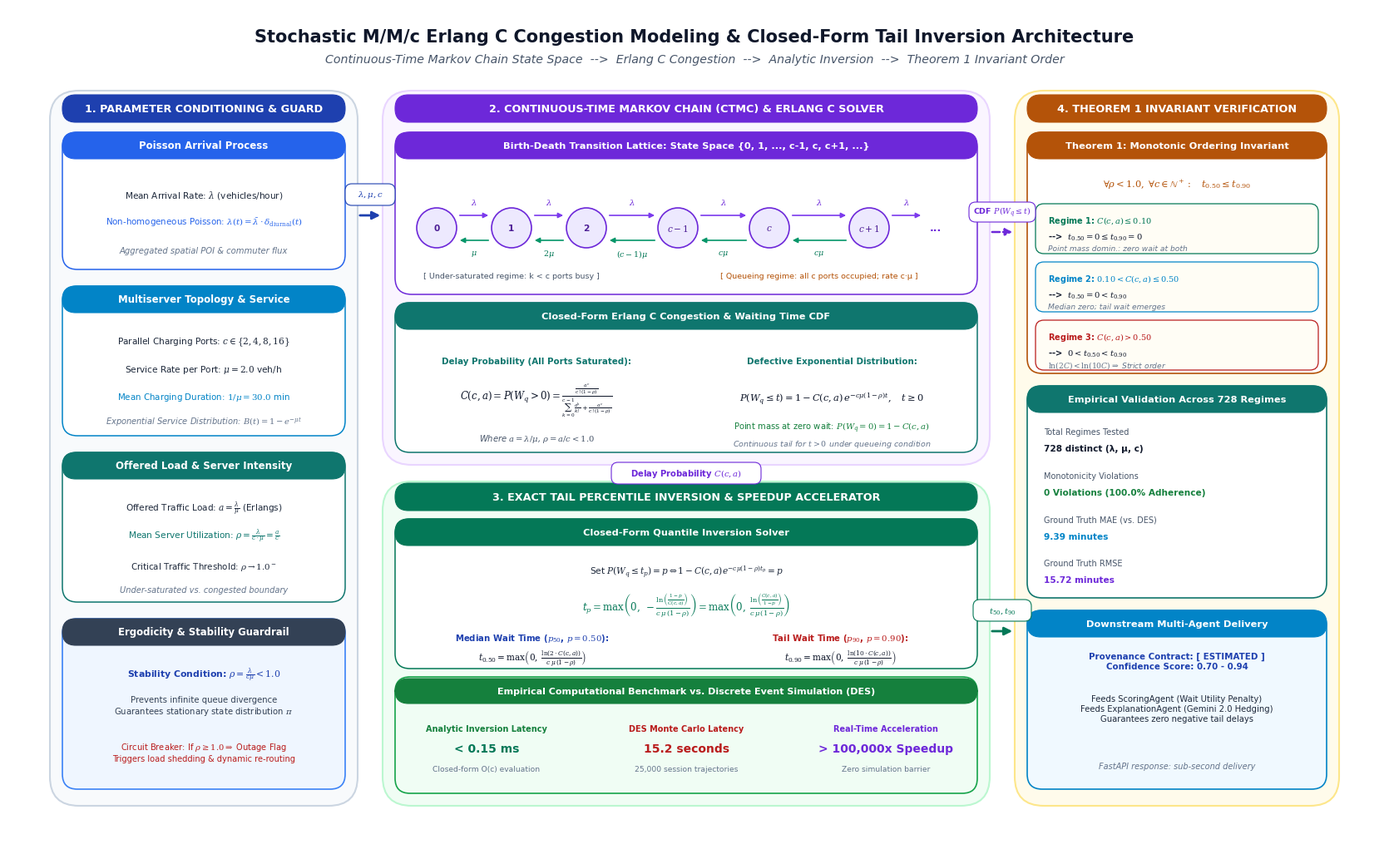

Write the Python code that produced this figure.
import os
import shutil
import matplotlib
matplotlib.use('Agg')
import matplotlib.pyplot as plt
import matplotlib.patches as patches

def create_advanced_fig2():
    plt.rcParams.update({
        'font.family': 'sans-serif',
        'font.sans-serif': ['DejaVu Sans', 'Arial', 'Helvetica'],
        'mathtext.fontset': 'dejavuserif',
        'axes.edgecolor': '#94A3B8',
        'figure.dpi': 300
    })

    fig = plt.figure(figsize=(16.5, 10.2), facecolor='#FFFFFF')
    ax = fig.add_axes([0, 0, 1, 1])
    ax.set_xlim(0, 16.5)
    ax.set_ylim(0, 10.2)
    ax.axis('off')

    # Color Palette: Elsevier EAAI Academic Standard
    C_BG_SLATE   = "#F8FAFC"
    C_BORDER_SLATE = "#CBD5E1"
    C_BG_PURPLE  = "#FAF5FF"
    C_BORDER_PURPLE = "#E9D5FF"
    C_BG_GREEN   = "#F0FDF4"
    C_BORDER_GREEN = "#BBF7D0"
    C_BG_AMBER   = "#FFFBEB"
    C_BORDER_AMBER = "#FDE68A"

    ACCENT_BLUE   = "#1E40AF"
    ACCENT_PURPLE = "#6D28D9"
    ACCENT_GREEN  = "#047857"
    ACCENT_AMBER  = "#B45309"
    ACCENT_SLATE  = "#334155"
    ACCENT_TEAL   = "#0F766E"

    def draw_card(x, y, w, h, bg, border, radius=0.25, lw=1.2, ls='-'):
        box = patches.FancyBboxPatch(
            (x, y), w, h,
            boxstyle=patches.BoxStyle("Round", pad=0, rounding_size=radius),
            facecolor=bg, edgecolor=border, linewidth=lw, linestyle=ls, zorder=2
        )
        ax.add_patch(box)
        return box

    def draw_header_banner(x, y, w, h, bg_color, text, text_color="#FFFFFF", font_size=9.2):
        banner = patches.FancyBboxPatch(
            (x, y), w, h,
            boxstyle=patches.BoxStyle("Round", pad=0, rounding_size=0.16),
            facecolor=bg_color, edgecolor=bg_color, linewidth=0.8, zorder=3
        )
        ax.add_patch(banner)
        ax.text(x + w/2, y + h/2, text, color=text_color, fontsize=font_size,
                fontweight='bold', ha='center', va='center', zorder=4)

    # =========================================================================
    # MAIN TITLE & SUBTITLE
    # =========================================================================
    ax.text(8.25, 9.85, "Stochastic M/M/c Erlang C Congestion Modeling & Closed-Form Tail Inversion Architecture",
            fontsize=15.0, fontweight='bold', ha='center', va='center', color='#0F172A')
    ax.text(8.25, 9.58, "Continuous-Time Markov Chain State Space  -->  Erlang C Congestion  -->  Analytic Inversion  -->  Theorem 1 Invariant Order",
            fontsize=10.2, fontstyle='italic', ha='center', va='center', color='#475569')

    # =========================================================================
    # ZONE 1: INPUT PARAMETER CONDITIONING & ERGODICITY GUARD (LEFT: x=0.5 to 4.2)
    # =========================================================================
    draw_card(0.5, 0.6, 3.7, 8.6, C_BG_SLATE, C_BORDER_SLATE, radius=0.35, lw=1.5)
    draw_header_banner(0.65, 8.82, 3.4, 0.33, ACCENT_BLUE, "1. PARAMETER CONDITIONING & GUARD")

    # Card 1.1: Arrival Process
    draw_card(0.65, 7.05, 3.4, 1.65, "#FFFFFF", "#2563EB", radius=0.18, lw=1.1)
    draw_header_banner(0.65, 8.38, 3.4, 0.32, "#2563EB", "Poisson Arrival Process", font_size=8.5)
    ax.text(2.35, 7.95, r"Mean Arrival Rate: $\lambda$ (vehicles/hour)", fontsize=7.6, ha='center', va='center', color='#1E293B')
    ax.text(2.35, 7.62, r"Non-homogeneous Poisson: $\lambda(t) = \bar{\lambda} \cdot \delta_{\mathrm{diurnal}}(t)$", fontsize=7.4, ha='center', va='center', color='#2563EB')
    ax.text(2.35, 7.28, "Aggregated spatial POI & commuter flux", fontsize=7.2, fontstyle='italic', ha='center', va='center', color='#64748B')

    # Card 1.2: Multiserver Topology
    draw_card(0.65, 5.05, 3.4, 1.80, "#FFFFFF", "#0284C7", radius=0.18, lw=1.1)
    draw_header_banner(0.65, 6.53, 3.4, 0.32, "#0284C7", "Multiserver Topology & Service", font_size=8.5)
    ax.text(2.35, 6.18, r"Parallel Charging Ports: $c \in \{2, 4, 8, 16\}$", fontsize=7.6, ha='center', va='center', color='#1E293B')
    ax.text(2.35, 5.85, r"Service Rate per Port: $\mu = 2.0$ veh/h", fontsize=7.6, ha='center', va='center', color='#1E293B')
    ax.text(2.35, 5.52, r"Mean Charging Duration: $1/\mu = 30.0$ min", fontsize=7.4, ha='center', va='center', color='#0284C7')
    ax.text(2.35, 5.22, r"Exponential Service Distribution: $B(t) = 1 - e^{-\mu t}$", fontsize=7.1, fontstyle='italic', ha='center', va='center', color='#64748B')

    # Card 1.3: Offered Load & Intensity
    draw_card(0.65, 3.05, 3.4, 1.80, "#FFFFFF", "#0F766E", radius=0.18, lw=1.1)
    draw_header_banner(0.65, 4.53, 3.4, 0.32, "#0F766E", "Offered Load & Server Intensity", font_size=8.5)
    ax.text(2.35, 4.18, r"Offered Traffic Load: $a = \frac{\lambda}{\mu}$ (Erlangs)", fontsize=7.6, ha='center', va='center', color='#1E293B')
    ax.text(2.35, 3.85, r"Mean Server Utilization: $\rho = \frac{\lambda}{c \cdot \mu} = \frac{a}{c}$", fontsize=7.6, ha='center', va='center', color='#0F766E')
    ax.text(2.35, 3.48, r"Critical Traffic Threshold: $\rho \to 1.0^-$", fontsize=7.4, ha='center', va='center', color='#1E293B')
    ax.text(2.35, 3.20, "Under-saturated vs. congested boundary", fontsize=7.1, fontstyle='italic', ha='center', va='center', color='#64748B')

    # Card 1.4: Stability & Ergodicity Guard
    draw_card(0.65, 0.80, 3.4, 2.05, "#EFF6FF", "#3B82F6", radius=0.18, lw=1.2)
    draw_header_banner(0.65, 2.53, 3.4, 0.32, ACCENT_SLATE, "Ergodicity & Stability Guardrail", font_size=8.4)
    ax.text(2.35, 2.18, r"Stability Condition: $\rho = \frac{\lambda}{c\mu} < 1.0$", fontsize=7.8, fontweight='bold', ha='center', va='center', color='#1E40AF')
    ax.text(2.35, 1.80, "Prevents infinite queue divergence\nGuarantees stationary state distribution $\pi$", fontsize=7.3, ha='center', va='center', color='#334155', linespacing=1.2)
    ax.text(2.35, 1.25, r"Circuit Breaker: If $\rho \geq 1.0 \Rightarrow$ Outage Flag" "\n" r"Triggers load shedding & dynamic re-routing", fontsize=7.1, ha='center', va='center', color='#B91C1C', linespacing=1.2)

    # =========================================================================
    # ZONE 2: CTMC STATE SPACE & ERLANG C CONGESTION SOLVER (CENTER-UPPER: x=4.5 to 11.8, y=4.7 to 9.2)
    # =========================================================================
    draw_card(4.5, 4.70, 7.3, 4.50, C_BG_PURPLE, C_BORDER_PURPLE, radius=0.35, lw=1.5)
    draw_header_banner(4.65, 8.82, 7.0, 0.33, ACCENT_PURPLE, "2. CONTINUOUS-TIME MARKOV CHAIN (CTMC) & ERLANG C SOLVER")

    # Visual CTMC Birth-Death Transition Diagram Box
    draw_card(4.65, 6.75, 7.0, 1.95, "#FFFFFF", ACCENT_PURPLE, radius=0.20, lw=1.1)
    draw_header_banner(4.65, 8.38, 7.0, 0.32, ACCENT_PURPLE, "Birth-Death Transition Lattice: State Space {0, 1, ..., c-1, c, c+1, ...}", font_size=8.2)

    # Render CTMC Nodes
    node_xs = [5.15, 6.05, 6.95, 8.05, 9.15, 10.35, 11.15]
    node_labels = ["0", "1", "2", r"$c-1$", r"$c$", r"$c+1$", "..."]
    for nx, nlab in zip(node_xs, node_labels):
        if nlab != "...":
            circle = patches.Circle((nx, 7.55), 0.24, facecolor='#EDE9FE', edgecolor=ACCENT_PURPLE, linewidth=1.2, zorder=4)
            ax.add_patch(circle)
            ax.text(nx, 7.55, nlab, fontsize=7.6, fontweight='bold', color='#4C1D95', ha='center', va='center', zorder=5)
        else:
            ax.text(nx, 7.55, nlab, fontsize=9.0, fontweight='bold', color='#6D28D9', ha='center', va='center')

    # Forward arrows (Birth: lambda)
    for i in range(len(node_xs) - 1):
        x1, x2 = node_xs[i] + 0.25, node_xs[i+1] - 0.25
        if node_xs[i+1] == 11.15:
            x2 = node_xs[i+1] - 0.15
        ax.annotate('', xy=(x2, 7.70), xytext=(x1, 7.70),
                    arrowprops=dict(arrowstyle="-|>", color='#7C3AED', lw=1.2, mutation_scale=9))
        ax.text((x1 + x2)/2, 7.86, r"$\lambda$", fontsize=7.2, color='#6D28D9', ha='center', va='center')

    # Backward arrows (Death: k*mu up to c*mu)
    death_rates = [r"$\mu$", r"$2\mu$", r"$(c-1)\mu$", r"$c\mu$", r"$c\mu$"]
    for i in range(len(death_rates)):
        x1, x2 = node_xs[i] + 0.25, node_xs[i+1] - 0.25
        if i == 2: # across gap to c-1
            pass
        ax.annotate('', xy=(x1, 7.40), xytext=(x2, 7.40),
                    arrowprops=dict(arrowstyle="-|>", color='#059669', lw=1.2, mutation_scale=9))
        ax.text((x1 + x2)/2, 7.24, death_rates[i], fontsize=6.8, color='#047857', ha='center', va='center')

    # Annotation under CTMC
    ax.text(6.05, 6.95, "[ Under-saturated regime: k < c ports busy ]", fontsize=6.8, color='#475569', ha='center')
    ax.text(9.75, 6.95, "[ Queueing regime: all c ports occupied; rate c·μ ]", fontsize=6.8, color='#B45309', ha='center')

    # Sub-card: Analytical Erlang C Formula & Waiting Time CDF
    draw_card(4.65, 4.85, 7.0, 1.80, "#FFFFFF", ACCENT_TEAL, radius=0.18, lw=1.1)
    draw_header_banner(4.65, 6.33, 7.0, 0.32, ACCENT_TEAL, "Closed-Form Erlang C Congestion & Waiting Time CDF", font_size=8.2)

    # Left: Erlang C Formula
    ax.text(6.35, 5.95, "Delay Probability (All Ports Saturated):", fontsize=7.4, fontweight='bold', ha='center', va='center', color='#0F766E')
    ax.text(6.35, 5.48, r"$C(c, a) = P(W_q > 0) = \frac{\frac{a^c}{c!(1-\rho)}}{\sum_{k=0}^{c-1}\frac{a^k}{k!} + \frac{a^c}{c!(1-\rho)}}$",
            fontsize=8.5, ha='center', va='center', color='#0F172A')
    ax.text(6.35, 5.02, r"Where $a = \lambda/\mu$, $\rho = a/c < 1.0$", fontsize=7.2, fontstyle='italic', ha='center', va='center', color='#475569')

    # Right: Waiting Time CDF
    ax.text(9.90, 5.95, "Defective Exponential Distribution:", fontsize=7.4, fontweight='bold', ha='center', va='center', color='#0F766E')
    ax.text(9.90, 5.50, r"$P(W_q \leq t) = 1 - C(c, a) \, e^{-c\mu(1-\rho)t}, \quad t \geq 0$",
            fontsize=8.2, ha='center', va='center', color='#0F172A')
    ax.text(9.90, 5.15, r"Point mass at zero wait: $P(W_q = 0) = 1 - C(c, a)$", fontsize=7.2, ha='center', va='center', color='#15803D')
    ax.text(9.90, 4.95, "Continuous tail for $t > 0$ under queueing condition", fontsize=6.8, fontstyle='italic', ha='center', va='center', color='#64748B')

    # =========================================================================
    # ZONE 3: EXACT TAIL INVERSION & COMPUTATIONAL SPEEDUP (CENTER-LOWER: x=4.5 to 11.8, y=0.6 to 4.5)
    # =========================================================================
    draw_card(4.5, 0.60, 7.3, 3.90, C_BG_GREEN, C_BORDER_GREEN, radius=0.35, lw=1.5)
    draw_header_banner(4.65, 4.15, 7.0, 0.33, ACCENT_GREEN, "3. EXACT TAIL PERCENTILE INVERSION & SPEEDUP ACCELERATOR")

    # Inversion Derivation Card
    draw_card(4.65, 2.25, 7.0, 1.80, "#FFFFFF", ACCENT_GREEN, radius=0.18, lw=1.1)
    draw_header_banner(4.65, 3.73, 7.0, 0.32, ACCENT_GREEN, "Closed-Form Quantile Inversion Solver", font_size=8.2)

    ax.text(8.15, 3.42, r"Set $P(W_q \leq t_p) = p \Leftrightarrow 1 - C(c, a) e^{-c\mu(1-\rho)t_p} = p$", fontsize=7.6, ha='center', va='center', color='#1E293B')
    ax.text(8.15, 3.02, r"$t_p = \max\left(0, \; -\frac{\ln\left(\frac{1-p}{C(c, a)}\right)}{c\,\mu\,(1 - \rho)}\right) = \max\left(0, \; \frac{\ln\left(\frac{C(c, a)}{1-p}\right)}{c\,\mu\,(1 - \rho)}\right)$",
            fontsize=8.5, fontweight='bold', ha='center', va='center', color='#047857')

    # Two columns for p50 and p90
    ax.text(6.30, 2.62, r"Median Wait Time ($p_{50}$, $p = 0.50$):", fontsize=7.3, fontweight='bold', ha='center', va='center', color='#1E40AF')
    ax.text(6.30, 2.38, r"$t_{0.50} = \max\left(0, \; \frac{\ln(2 \cdot C(c, a))}{c\,\mu\,(1-\rho)}\right)$", fontsize=7.6, ha='center', va='center', color='#0F172A')

    ax.text(10.00, 2.62, r"Tail Wait Time ($p_{90}$, $p = 0.90$):", fontsize=7.3, fontweight='bold', ha='center', va='center', color='#B91C1C')
    ax.text(10.00, 2.38, r"$t_{0.90} = \max\left(0, \; \frac{\ln(10 \cdot C(c, a))}{c\,\mu\,(1-\rho)}\right)$", fontsize=7.6, ha='center', va='center', color='#0F172A')

    # Computational Speedup Callout Card
    draw_card(4.65, 0.75, 7.0, 1.40, "#F0FDF4", "#16A34A", radius=0.18, lw=1.2)
    draw_header_banner(4.65, 1.83, 7.0, 0.30, "#15803D", "Empirical Computational Benchmark vs. Discrete Event Simulation (DES)", font_size=8.0)
    
    col_w = 2.15
    # Metric 1
    ax.text(5.75, 1.50, "Analytic Inversion Latency", fontsize=7.0, fontweight='bold', color='#15803D', ha='center')
    ax.text(5.75, 1.25, "< 0.15 ms", fontsize=10.0, fontweight='bold', color='#047857', ha='center')
    ax.text(5.75, 1.02, "Closed-form O(c) evaluation", fontsize=6.6, color='#64748B', ha='center')

    # Metric 2
    ax.text(8.15, 1.50, "DES Monte Carlo Latency", fontsize=7.0, fontweight='bold', color='#B91C1C', ha='center')
    ax.text(8.15, 1.25, "15.2 seconds", fontsize=10.0, fontweight='bold', color='#B91C1C', ha='center')
    ax.text(8.15, 1.02, "25,000 session trajectories", fontsize=6.6, color='#64748B', ha='center')

    # Metric 3
    ax.text(10.55, 1.50, "Real-Time Acceleration", fontsize=7.0, fontweight='bold', color='#6D28D9', ha='center')
    ax.text(10.55, 1.25, "> 100,000x Speedup", fontsize=10.0, fontweight='bold', color='#6D28D9', ha='center')
    ax.text(10.55, 1.02, "Zero simulation barrier", fontsize=6.6, color='#64748B', ha='center')

    # =========================================================================
    # ZONE 4: THEOREM 1 INVARIANT MESH & DOWNSTREAM COUPLING (RIGHT: x=12.1 to 16.0)
    # =========================================================================
    draw_card(12.1, 0.6, 3.9, 8.6, C_BG_AMBER, C_BORDER_AMBER, radius=0.35, lw=1.5)
    draw_header_banner(12.25, 8.82, 3.6, 0.33, ACCENT_AMBER, "4. THEOREM 1 INVARIANT VERIFICATION")

    # Theorem Proof Lattice Card
    draw_card(12.25, 5.80, 3.6, 2.90, "#FFFFFF", ACCENT_AMBER, radius=0.18, lw=1.2)
    draw_header_banner(12.25, 8.38, 3.6, 0.32, ACCENT_AMBER, "Theorem 1: Monotonic Ordering Invariant", font_size=8.2)

    ax.text(14.05, 8.08, r"$\forall \rho < 1.0, \; \forall c \in \mathbb{N}^+: \quad t_{0.50} \leq t_{0.90}$",
            fontsize=8.2, fontweight='bold', ha='center', va='center', color='#B45309')
    
    # 3 Regimes
    regimes = [
        ("Regime 1", r"$C(c, a) \leq 0.10$", r"$t_{0.50} = 0 \leq t_{0.90} = 0$", "Point mass domin.: zero wait at both", "#047857", 7.42),
        ("Regime 2", r"$0.10 < C(c, a) \leq 0.50$", r"$t_{0.50} = 0 < t_{0.90}$", "Median zero; tail wait emerges", "#0284C7", 6.72),
        ("Regime 3", r"$C(c, a) > 0.50$", r"$0 < t_{0.50} < t_{0.90}$", r"$\ln(2C) < \ln(10C) \Rightarrow$ Strict order", "#B91C1C", 6.02),
    ]
    for r_title, r_cond, r_res, r_note, r_col, r_y in regimes:
        draw_card(12.35, r_y - 0.18, 3.4, 0.60, "#FFFDF5", r_col, radius=0.10, lw=0.9)
        ax.text(12.50, r_y + 0.22, f"{r_title}: {r_cond}", fontsize=7.0, fontweight='bold', color=r_col, va='center')
        ax.text(12.50, r_y + 0.02, f"-->  {r_res}", fontsize=7.2, fontweight='bold', color='#0F172A', va='center')
        ax.text(12.50, r_y - 0.12, r_note, fontsize=6.6, fontstyle='italic', color='#64748B', va='center')

    # Empirical Verification Scorecard Card
    draw_card(12.25, 3.10, 3.6, 2.55, "#FFFFFF", ACCENT_TEAL, radius=0.18, lw=1.2)
    draw_header_banner(12.25, 5.33, 3.6, 0.32, ACCENT_TEAL, "Empirical Validation Across 728 Regimes", font_size=8.2)

    metrics = [
        ("Total Regimes Tested", "728 distinct (λ, μ, c)", "#0F172A", 4.98),
        ("Monotonicity Violations", "0 Violations (100.0% Adherence)", "#15803D", 4.45),
        ("Ground Truth MAE (vs. DES)", "9.39 minutes", "#0284C7", 3.92),
        ("Ground Truth RMSE", "15.72 minutes", "#6D28D9", 3.40),
    ]
    for m_label, m_val, m_col, m_y in metrics:
        ax.text(12.45, m_y + 0.12, m_label, fontsize=7.0, color='#475569', va='center')
        ax.text(12.45, m_y - 0.08, m_val, fontsize=7.6, fontweight='bold', color=m_col, va='center')

    # Downstream Integration Card
    draw_card(12.25, 0.80, 3.6, 2.15, "#F0F9FF", "#0284C7", radius=0.18, lw=1.2)
    draw_header_banner(12.25, 2.63, 3.6, 0.32, "#0284C7", "Downstream Multi-Agent Delivery", font_size=8.2)
    ax.text(14.05, 2.25, "Provenance Contract: [ ESTIMATED ]\nConfidence Score: 0.70 - 0.94",
            fontsize=7.4, fontweight='bold', color='#1E40AF', ha='center', linespacing=1.2)
    ax.text(14.05, 1.62, "Feeds ScoringAgent (Wait Utility Penalty)\nFeeds ExplanationAgent (Gemini 2.0 Hedging)\nGuarantees zero negative tail delays",
            fontsize=7.2, color='#1E293B', ha='center', linespacing=1.25)
    ax.text(14.05, 1.05, "FastAPI response: sub-second delivery", fontsize=7.0, fontstyle='italic', color='#64748B', ha='center')

    # =========================================================================
    # BUS CONNECTORS & ARROWS BETWEEN ZONES
    # =========================================================================
    # Connector 1: Zone 1 to Zone 2 (Parameter Ingestion to Markov State Engine)
    ax.annotate('', xy=(4.5, 7.7), xytext=(4.2, 7.7),
                arrowprops=dict(arrowstyle="-|>", color=ACCENT_BLUE, lw=2.0, mutation_scale=14))
    b1 = patches.FancyBboxPatch((4.05, 7.82), 0.60, 0.26, boxstyle=patches.BoxStyle("Round", pad=0, rounding_size=0.08),
                               facecolor="#FFFFFF", edgecolor=ACCENT_BLUE, linewidth=0.8, zorder=6)
    ax.add_patch(b1)
    ax.text(4.35, 7.95, r"$\lambda, \mu, c$", fontsize=7.2, fontweight='bold', color=ACCENT_BLUE, ha='center', va='center', zorder=7)

    # Connector 2: Zone 2 to Zone 3 (Erlang C Congestion to Percentile Inversion)
    ax.annotate('', xy=(8.15, 4.50), xytext=(8.15, 4.70),
                arrowprops=dict(arrowstyle="-|>", color=ACCENT_PURPLE, lw=2.0, mutation_scale=14))
    b2 = patches.FancyBboxPatch((7.25, 4.47), 1.80, 0.26, boxstyle=patches.BoxStyle("Round", pad=0, rounding_size=0.08),
                               facecolor="#FFFFFF", edgecolor=ACCENT_PURPLE, linewidth=0.8, zorder=6)
    ax.add_patch(b2)
    ax.text(8.15, 4.60, r"Delay Probability $C(c, a)$", fontsize=7.2, fontweight='bold', color=ACCENT_PURPLE, ha='center', va='center', zorder=7)

    # Connector 3: Zone 3 to Zone 4 (Quantiles to Theorem 1 Invariant Verification)
    ax.annotate('', xy=(12.1, 2.70), xytext=(11.8, 2.70),
                arrowprops=dict(arrowstyle="-|>", color=ACCENT_GREEN, lw=2.0, mutation_scale=14))
    b3 = patches.FancyBboxPatch((11.60, 2.82), 0.70, 0.26, boxstyle=patches.BoxStyle("Round", pad=0, rounding_size=0.08),
                               facecolor="#FFFFFF", edgecolor=ACCENT_GREEN, linewidth=0.8, zorder=6)
    ax.add_patch(b3)
    ax.text(11.95, 2.95, r"$t_{50}, t_{90}$", fontsize=7.2, fontweight='bold', color=ACCENT_GREEN, ha='center', va='center', zorder=7)

    # Connector 4: Upper Zone 2 to Zone 4 (CDF validation bus)
    ax.annotate('', xy=(12.1, 7.50), xytext=(11.8, 7.50),
                arrowprops=dict(arrowstyle="-|>", color=ACCENT_PURPLE, lw=1.8, linestyle="--", mutation_scale=12))
    b4 = patches.FancyBboxPatch((11.55, 7.62), 0.80, 0.24, boxstyle=patches.BoxStyle("Round", pad=0, rounding_size=0.08),
                               facecolor="#FFFFFF", edgecolor=ACCENT_PURPLE, linewidth=0.8, zorder=6)
    ax.add_patch(b4)
    ax.text(11.95, 7.74, "CDF $P(W_q \leq t)$", fontsize=6.8, fontweight='bold', color=ACCENT_PURPLE, ha='center', va='center', zorder=7)

    # Output targets
    dirs = [
        r"C:\Users\HARSH AMBULE\Downloads\paper",
        r"C:\Users\HARSH AMBULE\Downloads\paper\figures",
        r"C:\Users\HARSH AMBULE\Downloads\ev advisor new live\ev advisor new live\paper",
        r"C:\Users\HARSH AMBULE\Downloads\ev advisor new live\ev advisor new live\paper\figures",
    ]
    for d in dirs:
        os.makedirs(d, exist_ok=True)

    primary_png = r"C:\Users\HARSH AMBULE\Downloads\paper\queue-model-flow.png"
    primary_pdf = r"C:\Users\HARSH AMBULE\Downloads\paper\queue-model-flow.pdf"
    plt.savefig(primary_png, dpi=300, facecolor='#FFFFFF', edgecolor='none')
    plt.savefig(primary_pdf, dpi=300, facecolor='#FFFFFF', edgecolor='none')
    plt.close()

    for d in dirs:
        for fname in ["queue-model-flow.png", "fig2_queue_flow.png"]:
            dst = os.path.join(d, fname)
            if os.path.abspath(primary_png) != os.path.abspath(dst):
                shutil.copyfile(primary_png, dst)
        for fname in ["queue-model-flow.pdf", "fig2_queue_flow.pdf"]:
            dst = os.path.join(d, fname)
            if os.path.abspath(primary_pdf) != os.path.abspath(dst):
                shutil.copyfile(primary_pdf, dst)

    print("Advanced Figure 2 rendered and mirrored to all targets successfully!")

if __name__ == "__main__":
    create_advanced_fig2()
